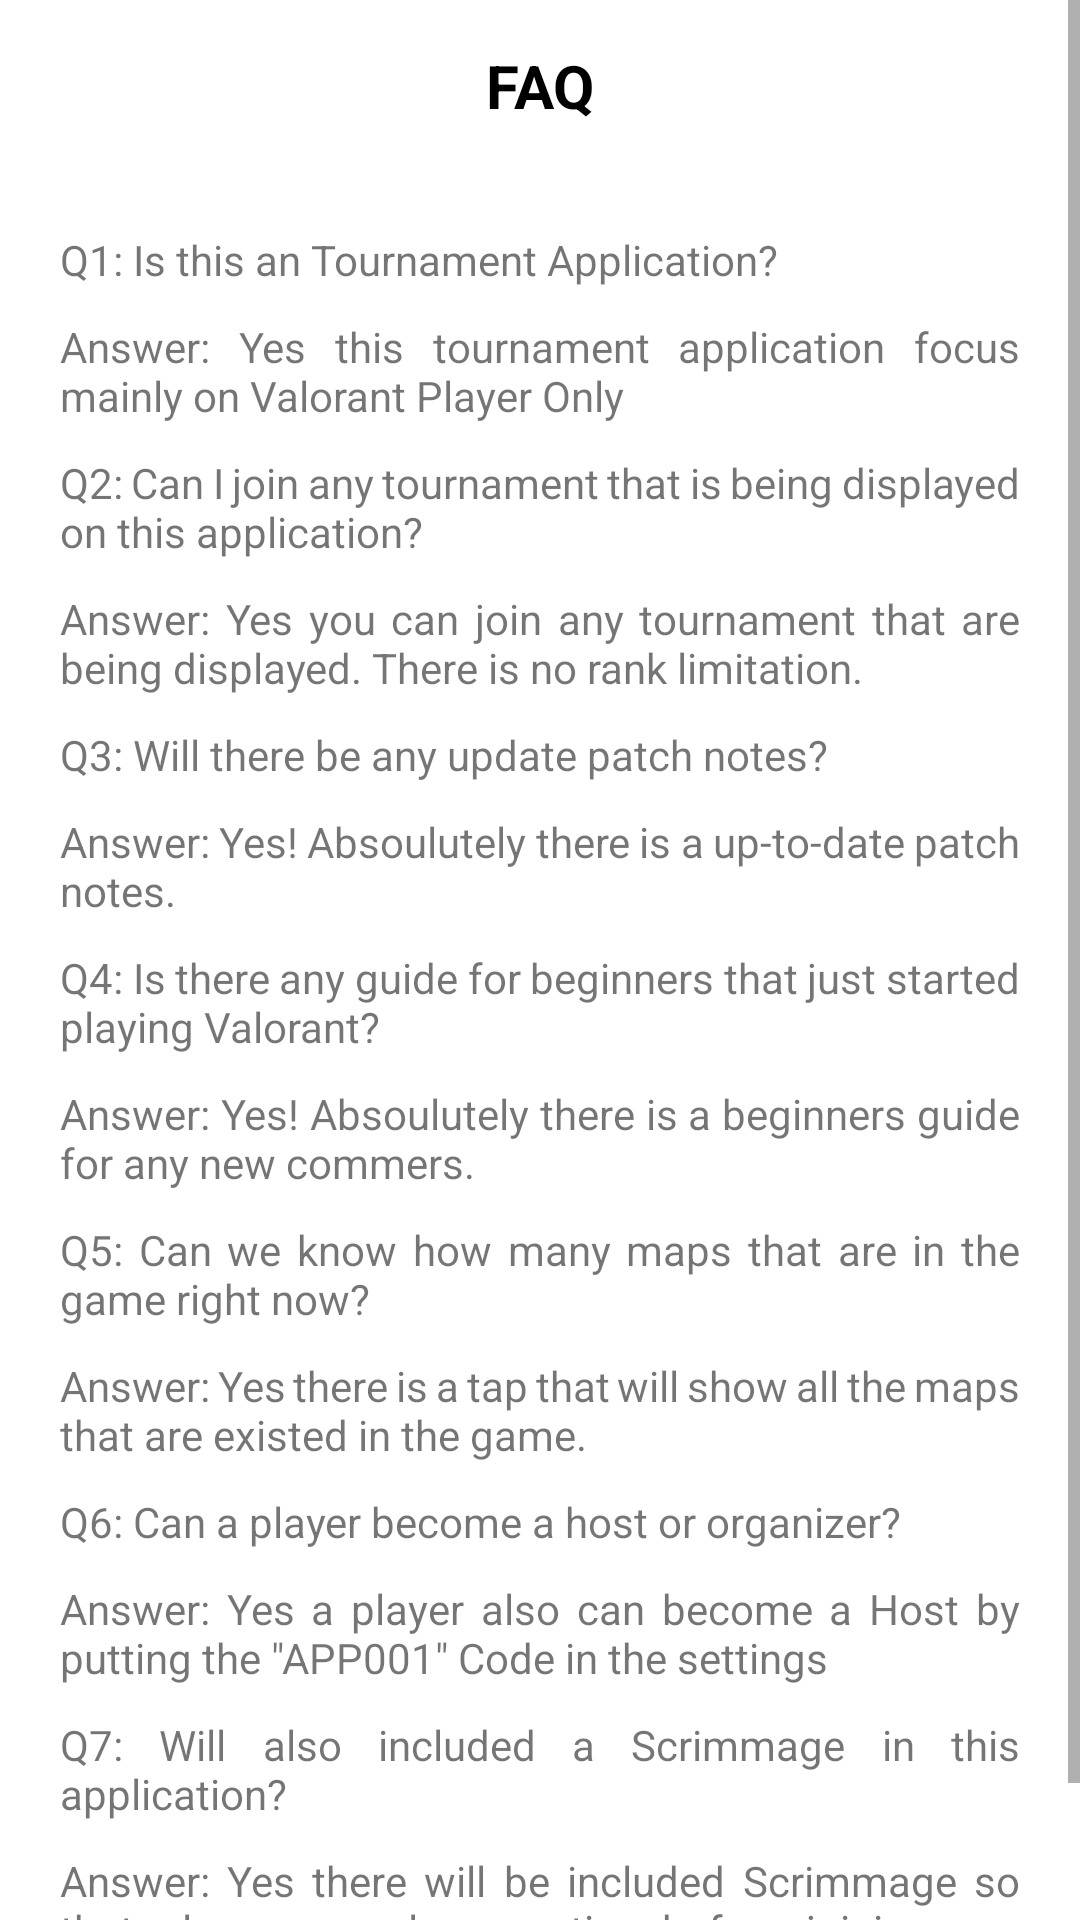

This screen was rendered from an Android layout file. Write that file and the resources it references.
<!-- AndroidManifest.xml: application theme Theme.ValorantTournament -->
<!-- res/layout/faq_page_layout.xml -->
<?xml version="1.0" encoding="utf-8"?>
<LinearLayout xmlns:android="http://schemas.android.com/apk/res/android"
    xmlns:app="http://schemas.android.com/apk/res-auto"
    xmlns:tools="http://schemas.android.com/tools"
    android:layout_width="match_parent"
    android:layout_height="match_parent"
    android:orientation="vertical"
    tools:context=".faq_page">

    <ScrollView
        android:layout_width="match_parent"
        android:layout_height="match_parent">


        <LinearLayout
            android:layout_width="match_parent"
            android:layout_height="wrap_content"
            android:orientation="vertical">

            <TextView
                android:layout_width="match_parent"
                android:layout_height="wrap_content"
                android:layout_margin="15dp"
                android:gravity="center"
                android:text="FAQ"
                android:textColor="@color/black"
                android:textSize="20sp"
                android:textStyle="bold" />

            <LinearLayout
                android:layout_width="match_parent"
                android:layout_height="wrap_content"
                android:layout_margin="15dp"
                android:orientation="vertical">

                <TextView
                    android:layout_width="match_parent"
                    android:layout_height="wrap_content"
                    android:layout_margin="5dp"
                    android:text="Q1: Is this an Tournament Application?" />

                <TextView
                    android:layout_width="match_parent"
                    android:layout_height="wrap_content"
                    android:layout_margin="5dp"
                    android:justificationMode="inter_word"
                    android:text="Answer: Yes this tournament application focus mainly on Valorant Player Only"
                    android:textAlignment="gravity" />

                <TextView
                    android:layout_width="match_parent"
                    android:layout_height="wrap_content"
                    android:layout_margin="5dp"
                    android:justificationMode="inter_word"
                    android:text="Q2: Can I join any tournament that is being displayed on this application?" />

                <TextView
                    android:layout_width="match_parent"
                    android:layout_height="wrap_content"
                    android:layout_margin="5dp"
                    android:justificationMode="inter_word"
                    android:text="Answer: Yes you can join any tournament that are being displayed. There is no rank limitation."
                    android:textAlignment="gravity" />

                <TextView
                    android:layout_width="match_parent"
                    android:layout_height="wrap_content"
                    android:layout_margin="5dp"
                    android:justificationMode="inter_word"
                    android:text="Q3: Will there be any update patch notes?" />

                <TextView
                    android:layout_width="match_parent"
                    android:layout_height="wrap_content"
                    android:layout_margin="5dp"
                    android:justificationMode="inter_word"
                    android:text="Answer: Yes! Absoulutely there is a up-to-date patch notes."
                    android:textAlignment="gravity" />

                <TextView
                    android:id="@+id/textView13"
                    android:layout_width="match_parent"
                    android:layout_height="wrap_content"
                    android:layout_margin="5dp"
                    android:justificationMode="inter_word"
                    android:text="Q4: Is there any guide for beginners that just started playing Valorant?" />

                <TextView
                    android:id="@+id/textView14"
                    android:layout_width="match_parent"
                    android:layout_height="wrap_content"
                    android:layout_margin="5dp"
                    android:justificationMode="inter_word"
                    android:text="Answer: Yes! Absoulutely there is a beginners guide for any new commers."
                    android:textAlignment="gravity" />

                <TextView
                    android:id="@+id/textView15"
                    android:layout_width="match_parent"
                    android:layout_height="wrap_content"
                    android:layout_margin="5dp"
                    android:justificationMode="inter_word"
                    android:text="Q5: Can we know how many maps that are in the game right now?" />

                <TextView
                    android:id="@+id/textView17"
                    android:layout_width="match_parent"
                    android:layout_height="wrap_content"
                    android:layout_margin="5dp"
                    android:justificationMode="inter_word"
                    android:text="Answer: Yes there is a tap that will show all the maps that are existed in the game."
                    android:textAlignment="gravity" />

                <TextView
                    android:id="@+id/textView18"
                    android:layout_width="match_parent"
                    android:layout_height="wrap_content"
                    android:layout_margin="5dp"
                    android:justificationMode="inter_word"
                    android:text="Q6: Can a player become a host or organizer?" />

                <TextView
                    android:id="@+id/textView19"
                    android:layout_width="match_parent"
                    android:layout_height="wrap_content"
                    android:layout_margin="5dp"
                    android:justificationMode="inter_word"
                    android:text="Answer: Yes a player also can become a Host by putting the &quot;APP001&quot; Code in the settings"
                    android:textAlignment="gravity" />

                <TextView
                    android:id="@+id/textView20"
                    android:layout_width="match_parent"
                    android:layout_height="wrap_content"
                    android:layout_margin="5dp"
                    android:justificationMode="inter_word"
                    android:text="Q7: Will also included a Scrimmage in this application?" />

                <TextView
                    android:id="@+id/textView21"
                    android:layout_width="match_parent"
                    android:layout_height="wrap_content"
                    android:layout_margin="5dp"
                    android:justificationMode="inter_word"
                    android:text="Answer: Yes there will be included Scrimmage so that player can also practice before joining any tournament"
                    android:textAlignment="gravity" />

            </LinearLayout>

        </LinearLayout>
    </ScrollView>
</LinearLayout>
<!-- resources referenced by this layout -->
<resources>
  <style name="Theme.ValorantTournament" parent="Theme.MaterialComponents.DayNight.DarkActionBar">
          
          <item name="colorPrimary">@color/purple_500</item>
          <item name="colorPrimaryVariant">@color/purple_700</item>
          <item name="colorOnPrimary">@color/white</item>
          
          <item name="colorSecondary">@color/teal_200</item>
          <item name="colorSecondaryVariant">@color/teal_700</item>
          <item name="colorOnSecondary">@color/black</item>
          
          <item name="android:statusBarColor">?attr/colorPrimaryVariant</item>
          
      </style>
  <!-- not gathered from this repository: default colours our renderer supplied (Android Studio template values) -->
  <color name="purple_500">#FF6200EE</color>
  <color name="purple_700">#FF3700B3</color>
  <color name="teal_200">#FF03DAC5</color>
  <color name="teal_700">#FF018786</color>
  <color name="black">#FF000000</color>
  <color name="white">#FFFFFFFF</color>
</resources>
